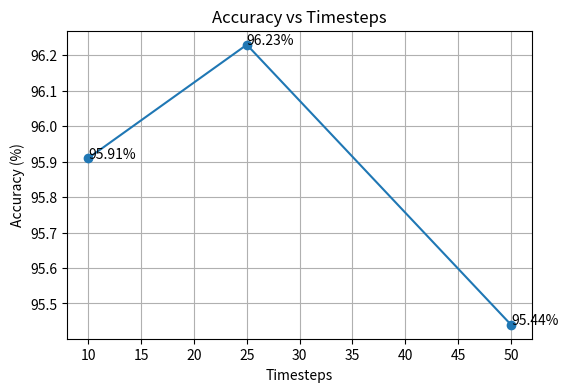

Recreate this plot in Python.
import matplotlib.pyplot as plt

timesteps = [10, 25, 50]

accuracies = [
    95.91,
    96.23,
    95.44
]

plt.figure(figsize=(6,4))

plt.plot(
    timesteps,
    accuracies,
    marker="o"
)

plt.xlabel("Timesteps")
plt.ylabel("Accuracy (%)")
plt.title("Accuracy vs Timesteps")

plt.grid(True)

for x, y in zip(timesteps, accuracies):
    plt.text(x, y, f"{y:.2f}%")

plt.savefig("accuracy_vs_timesteps.png")

plt.show()
